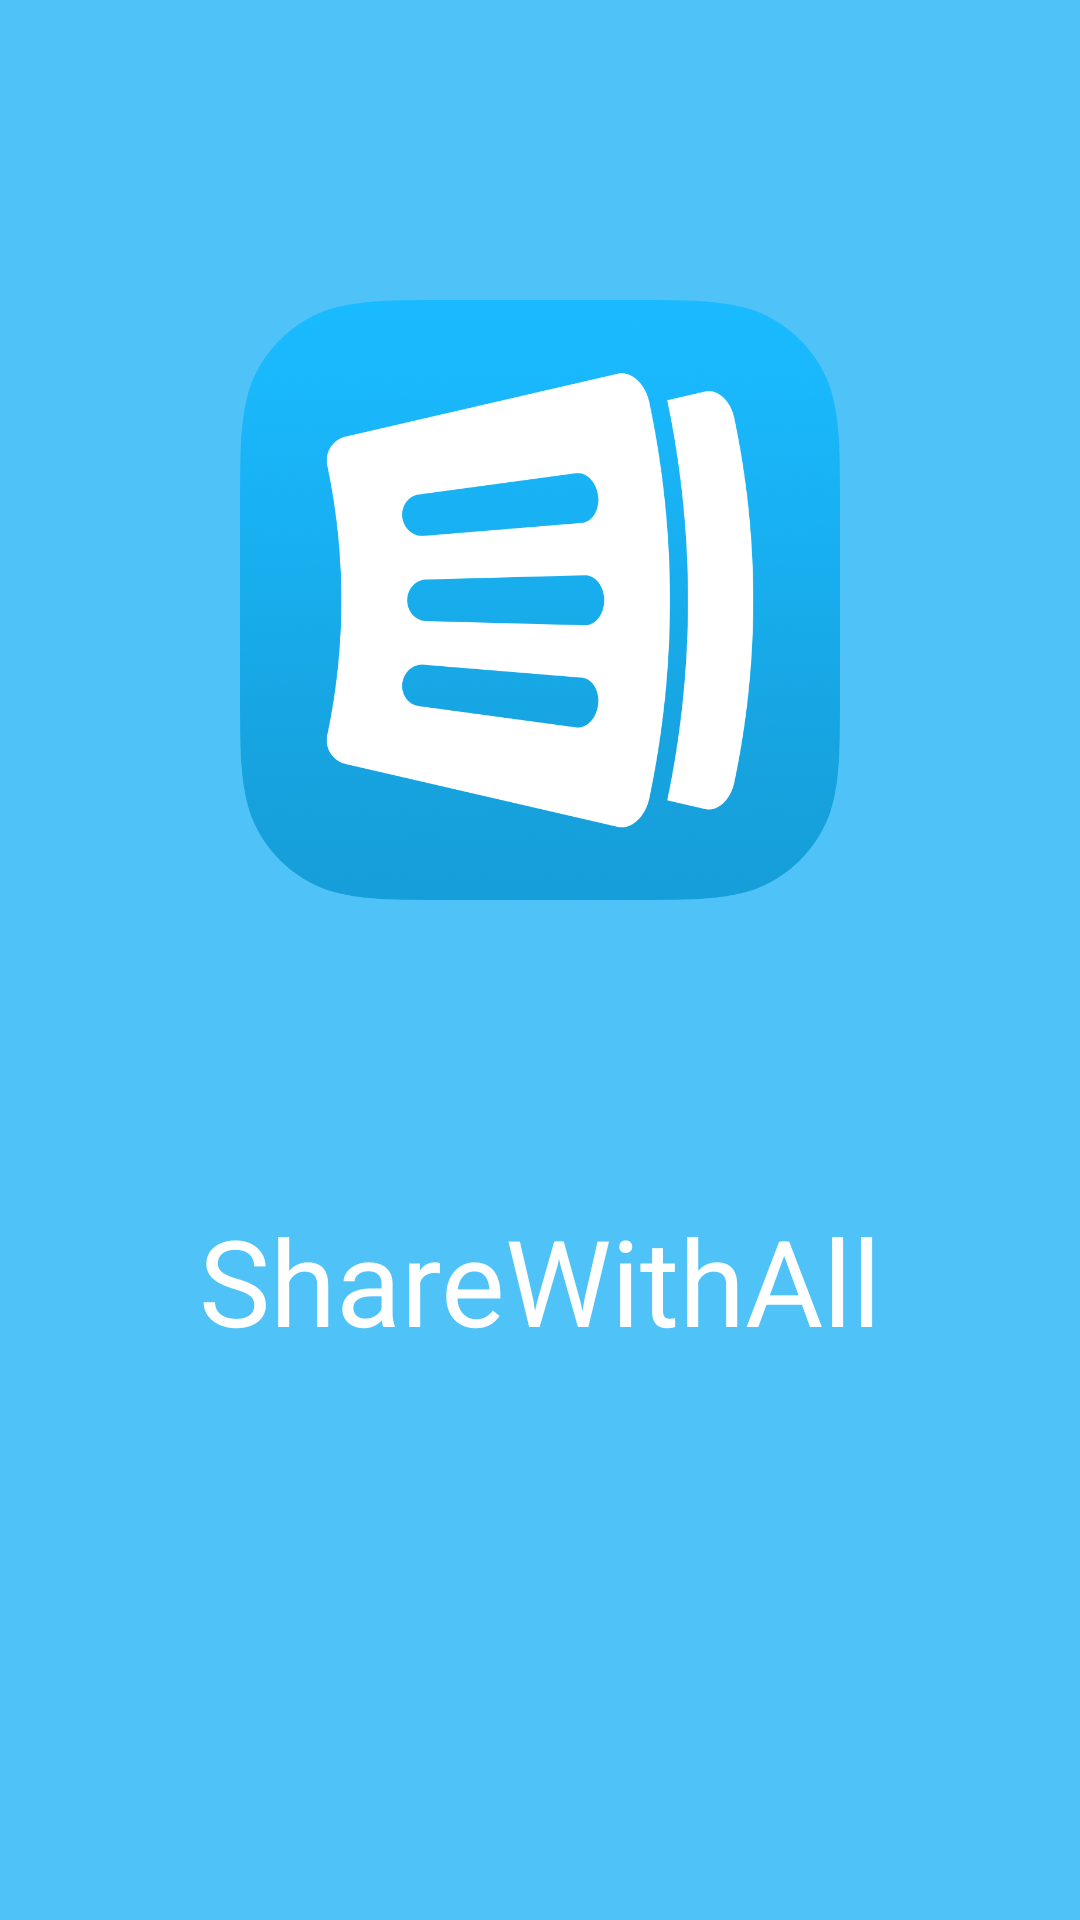

The Android layout XML behind this screen, and the referenced resources:
<!-- AndroidManifest.xml: application theme AppTheme -->
<!-- res/layout/activity_splash_screen.xml -->
<?xml version="1.0" encoding="utf-8"?>
<LinearLayout xmlns:android="http://schemas.android.com/apk/res/android"
    xmlns:tools="http://schemas.android.com/tools"
    android:id="@+id/activity_splash_screen"
    android:layout_width="match_parent"
    android:background="#4FC3F7"
    android:layout_height="match_parent"
    android:orientation="vertical"
    android:gravity="center_horizontal"
    tools:context="com.example.android.sharewithall.SplashScreenActivity">
    <ImageView
        android:layout_width="200dp"
        android:layout_height="400dp"
        android:src="@drawable/app"
        />
    <TextView
        android:layout_width="wrap_content"
        android:layout_height="wrap_content"
        android:text="ShareWithAll"
        android:textSize="40dp"
        android:textColor="#FFFFFF"
        />

</LinearLayout>
<!-- resources referenced by this layout -->
<resources>
  <!-- drawable app: png bitmap (drawable, 302156 bytes) -->
  <style name="AppTheme" parent="Theme.AppCompat.Light.DarkActionBar">
          
          <item name="colorPrimary">@color/colorPrimary</item>
          <item name="colorPrimaryDark">@color/colorPrimaryDark</item>
  
          <item name="colorAccent">@color/colorAccent</item>
      </style>
  <color name="colorPrimary">#3F51B5</color>
  <color name="colorPrimaryDark">#303F9F</color>
  <color name="colorAccent">#FF4081</color>
</resources>
